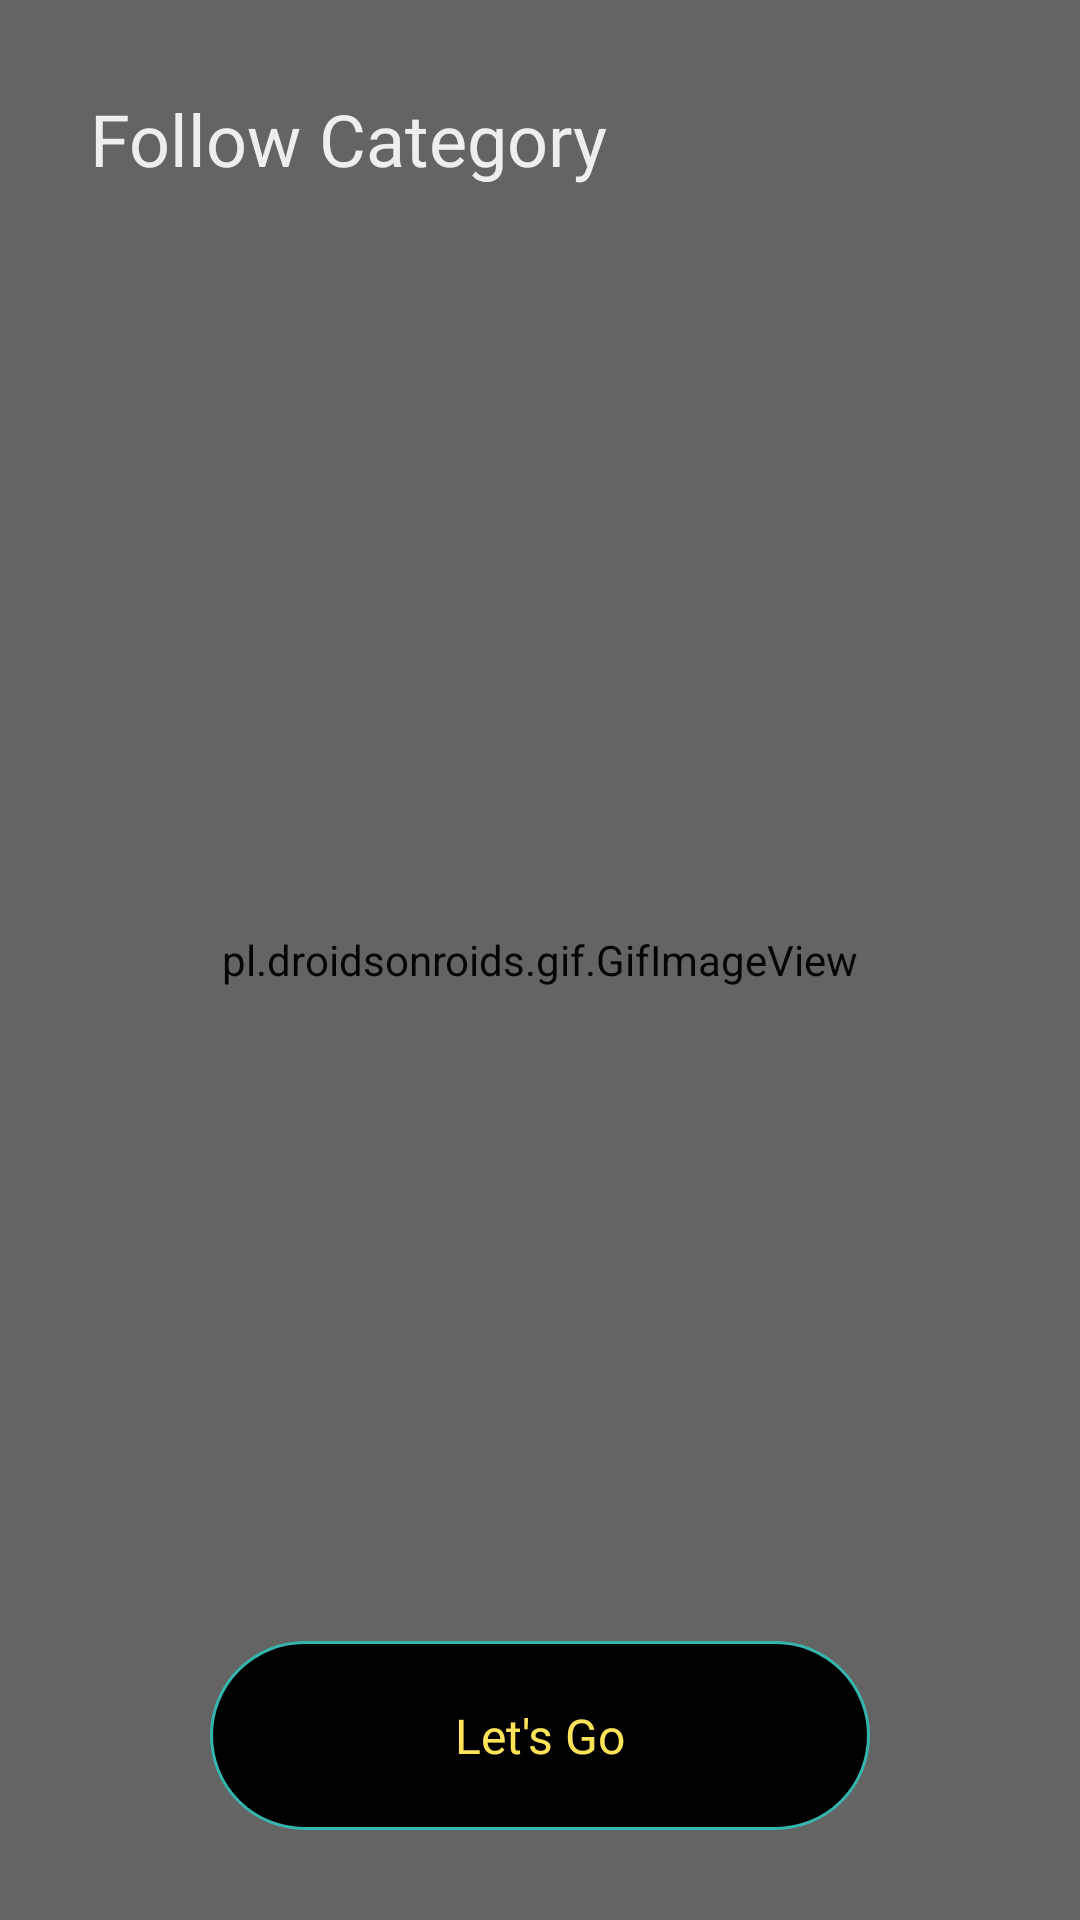

Android layout source for this screen:
<!-- AndroidManifest.xml: application theme Theme.Design.NoActionBar -->
<!-- res/layout/activity_follow_hashtag.xml -->
<?xml version="1.0" encoding="utf-8"?>
<RelativeLayout xmlns:android="http://schemas.android.com/apk/res/android"
    xmlns:app="http://schemas.android.com/apk/res-auto"
    xmlns:tools="http://schemas.android.com/tools"
    android:layout_width="match_parent"
    android:layout_height="match_parent"
    android:layoutDirection="rtl"
    android:orientation="vertical"
    tools:context=".SignIn">

    <pl.droidsonroids.gif.GifImageView
        android:layout_width="match_parent"
        android:layout_height="match_parent"
        android:scaleType="fitXY"
        android:src="@drawable/sky" />

    <LinearLayout
        android:layout_width="match_parent"
        android:layout_height="match_parent"
        android:background="@color/blue_bg" />


    <TextView
        android:id="@+id/top"
        android:layout_width="wrap_content"
        android:layout_height="wrap_content"
        android:layout_alignParentLeft="true"
        android:layout_marginLeft="30dp"
        android:layout_marginTop="30dp"
        android:fontFamily="@font/opensans_extrabold"
        android:text="@string/follow_category"
        android:textColor="@color/white"
        android:textSize="24sp" />

    <RelativeLayout
        android:layout_width="match_parent"
        android:layout_height="match_parent"
        android:gravity="center"
        android:layout_below="@+id/top"
        android:layout_marginTop="30dp"
        >

        <androidx.recyclerview.widget.RecyclerView
            android:layout_width="match_parent"
            android:layout_height="578dp"
            android:layout_above="@+id/submit"
            android:layout_marginBottom="19dp"
            android:id="@+id/rec_category"/>

        <TextView
            android:id="@+id/submit"
            android:layout_width="220dp"
            android:layout_height="63dp"
            android:layout_alignParentBottom="true"
            android:layout_centerHorizontal="true"
            android:layout_marginTop="20dp"
            android:background="@drawable/sigin_in_bg"
            android:fontFamily="@font/opensans_extrabold"
            android:gravity="center"
            android:text="@string/let_s_go"
            android:textColor="@color/gold"
            android:textSize="16sp"
            android:layout_marginBottom="30dp"/>

    </RelativeLayout>
</RelativeLayout>
<!-- resources referenced by this layout -->
<resources>
  <color name="blue_bg">#40151414</color>
  <color name="gold">#FFE459 </color>
  <color name="white">#EEEEEE</color>
  <!-- drawable sigin_in_bg (drawable) -->
  <?xml version="1.0" encoding="utf-8"?>
  <shape xmlns:android="http://schemas.android.com/apk/res/android">
  
  
      <corners android:radius="100dp"/>
  
      <solid android:color="@color/black"/>
      <stroke android:width="1dp" android:color="@color/LightBlue"/>
  </shape>
  <!-- drawable sky: gif bitmap (drawable, 282155 bytes) -->
  <string name="follow_category">Follow Category</string>
  <string name="let_s_go">Let\'s Go</string>
  <color name="black">#FF000000</color>
  <color name="LightBlue">#35b5ad</color>
</resources>
